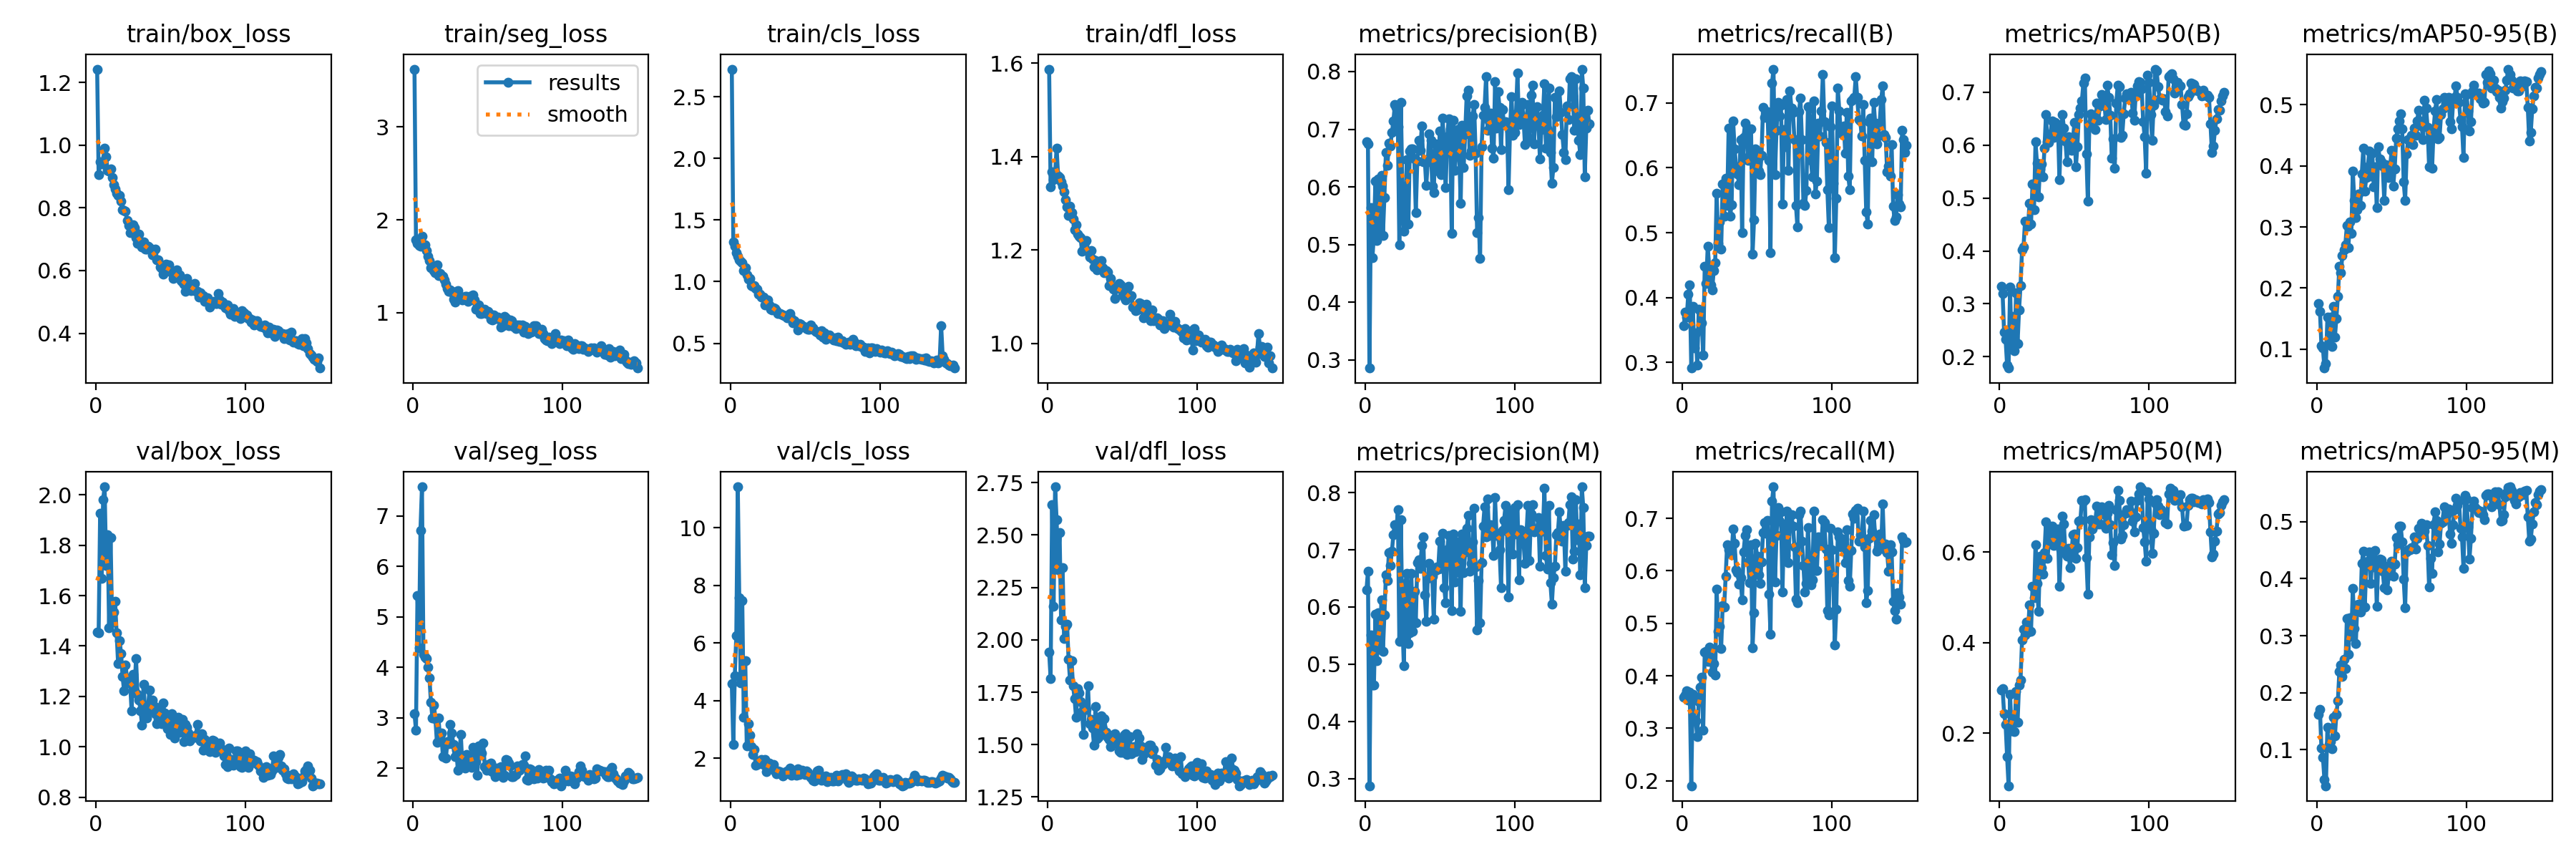

The data file committed next to this chart (first rows):
epoch, time, train/box_loss, train/seg_loss, train/cls_loss, train/dfl_loss, metrics/precision(B), metrics/recall(B), metrics/mAP50(B), metrics/mAP50-95(B), metrics/precision(M), metrics/recall(M), metrics/mAP50(M), metrics/mAP50-95(M), val/box_loss, val/seg_loss, val/cls_loss, val/dfl_loss, lr/pg0, lr/pg1, lr/pg2
1, 16.45, 1.243, 3.624, 2.724, 1.587, 0.6788, 0.3568, 0.3329, 0.1747, 0.6294, 0.3587, 0.296, 0.1624, 1.455, 3.083, 4.576, 1.941, 0.0002286, 0.0002286, 0.0002286
2, 29.8, 0.9052, 1.787, 1.324, 1.336, 0.6748, 0.3772, 0.3191, 0.1622, 0.6625, 0.3633, 0.2982, 0.1704, 1.452, 2.757, 2.478, 1.815, 0.0004685, 0.0004685, 0.0004685
3, 42.29, 0.9476, 1.745, 1.285, 1.367, 0.2861, 0.3701, 0.2463, 0.106, 0.2873, 0.3718, 0.2435, 0.1024, 1.927, 5.419, 4.848, 2.645, 0.0007051, 0.0007051, 0.0007051
4, 56.89, 0.9411, 1.726, 1.235, 1.35, 0.5638, 0.4053, 0.2335, 0.1015, 0.5512, 0.3536, 0.2197, 0.08678, 1.667, 4.385, 6.25, 2.162, 0.0009385, 0.0009385, 0.0009385
5, 70.08, 0.948, 1.716, 1.208, 1.365, 0.4773, 0.4192, 0.1838, 0.06888, 0.4633, 0.3681, 0.1487, 0.0473, 1.982, 6.721, 11.42, 2.73, 0.001169, 0.001169, 0.001169
6, 83.26, 0.9905, 1.822, 1.177, 1.419, 0.5178, 0.2914, 0.1787, 0.07611, 0.4634, 0.1906, 0.08415, 0.03671, 2.032, 7.579, 7.558, 2.574, 0.001382, 0.001382, 0.001382
7, 96.2, 0.9635, 1.722, 1.163, 1.359, 0.6105, 0.3862, 0.3313, 0.1522, 0.5869, 0.3645, 0.2863, 0.1397, 1.72, 4.263, 4.608, 2.335, 0.001372, 0.001372, 0.001372
8, 109.1, 0.9189, 1.732, 1.152, 1.355, 0.5071, 0.3227, 0.2179, 0.1124, 0.5055, 0.3159, 0.2051, 0.1092, 1.842, 4.209, 7.479, 2.512, 0.001363, 0.001363, 0.001363
9, 122.1, 0.9183, 1.666, 1.091, 1.346, 0.6132, 0.3454, 0.2764, 0.1518, 0.5901, 0.314, 0.2396, 0.1146, 1.473, 4.17, 3.414, 2.094, 0.001354, 0.001354, 0.001354
10, 135.3, 0.9237, 1.604, 1.115, 1.337, 0.525, 0.2956, 0.2115, 0.1037, 0.5259, 0.284, 0.2038, 0.1022, 1.83, 4.005, 5.393, 2.345, 0.001344, 0.001344, 0.001344
11, 148.4, 0.8965, 1.558, 1.056, 1.324, 0.6199, 0.382, 0.3209, 0.1704, 0.6123, 0.3511, 0.293, 0.1564, 1.496, 3.792, 2.435, 2.005, 0.001335, 0.001335, 0.001335
12, 161.6, 0.8749, 1.482, 1.021, 1.308, 0.5161, 0.3797, 0.225, 0.119, 0.5222, 0.3779, 0.2242, 0.1237, 1.534, 3.314, 3.184, 2.064, 0.001325, 0.001325, 0.001325
13, 175, 0.8612, 1.503, 1.027, 1.292, 0.5819, 0.3613, 0.2888, 0.1504, 0.5862, 0.3977, 0.3068, 0.1624, 1.577, 2.997, 2.799, 2.076, 0.001316, 0.001316, 0.001316
14, 187.9, 0.846, 1.454, 0.9658, 1.273, 0.6595, 0.3116, 0.335, 0.1864, 0.6556, 0.2965, 0.3181, 0.1855, 1.453, 3.252, 2.386, 1.907, 0.001306, 0.001306, 0.001306
15, 201.6, 0.8404, 1.431, 0.9621, 1.293, 0.6373, 0.4481, 0.4019, 0.2359, 0.6458, 0.4448, 0.4057, 0.2372, 1.332, 2.978, 2.116, 1.807, 0.001297, 0.001297, 0.001297
16, 217.4, 0.8403, 1.513, 0.9668, 1.28, 0.6762, 0.4213, 0.4079, 0.2253, 0.6945, 0.4471, 0.4295, 0.2482, 1.422, 2.513, 2.291, 1.899, 0.001288, 0.001288, 0.001288
17, 231.2, 0.8217, 1.4, 0.9454, 1.267, 0.6708, 0.4786, 0.4565, 0.2531, 0.6725, 0.4279, 0.4177, 0.229, 1.371, 3.001, 1.747, 1.78, 0.001278, 0.001278, 0.001278
18, 242.9, 0.7933, 1.419, 0.9375, 1.243, 0.6943, 0.4476, 0.4551, 0.2622, 0.697, 0.4544, 0.4462, 0.259, 1.28, 2.645, 1.776, 1.72, 0.001269, 0.001269, 0.001269
19, 256.9, 0.7914, 1.398, 0.9001, 1.255, 0.7138, 0.4197, 0.4464, 0.2711, 0.7258, 0.4356, 0.4237, 0.2417, 1.222, 2.705, 1.895, 1.629, 0.001259, 0.001259, 0.001259
20, 268.9, 0.7886, 1.392, 0.8981, 1.234, 0.7428, 0.4119, 0.49, 0.3019, 0.7439, 0.4072, 0.4833, 0.3302, 1.326, 2.228, 1.821, 1.766, 0.00125, 0.00125, 0.00125
21, 281.8, 0.7588, 1.349, 0.8745, 1.229, 0.7382, 0.442, 0.4502, 0.2655, 0.7315, 0.4233, 0.4248, 0.2669, 1.27, 2.486, 1.952, 1.747, 0.00124, 0.00124, 0.00124
22, 294.5, 0.7448, 1.307, 0.8744, 1.227, 0.7048, 0.4535, 0.5261, 0.3087, 0.7699, 0.4008, 0.5249, 0.3313, 1.253, 2.2, 1.784, 1.704, 0.001231, 0.001231, 0.001231
23, 306.9, 0.7206, 1.264, 0.81, 1.197, 0.5, 0.5606, 0.4777, 0.2892, 0.5394, 0.5653, 0.4993, 0.2993, 1.261, 2.521, 1.945, 1.66, 0.001222, 0.001222, 0.001222
24, 320, 0.7354, 1.227, 0.8318, 1.201, 0.7466, 0.4833, 0.6061, 0.3911, 0.753, 0.4847, 0.6163, 0.3831, 1.143, 2.487, 1.536, 1.55, 0.001212, 0.001212, 0.001212
25, 334.2, 0.7453, 1.247, 0.8514, 1.216, 0.602, 0.5167, 0.5659, 0.3432, 0.576, 0.4937, 0.5316, 0.3127, 1.288, 2.873, 1.657, 1.69, 0.001203, 0.001203, 0.001203
26, 346.1, 0.7379, 1.219, 0.811, 1.22, 0.5233, 0.4742, 0.5024, 0.3151, 0.497, 0.452, 0.4694, 0.2863, 1.223, 2.704, 1.829, 1.668, 0.001193, 0.001193, 0.001193
27, 357.9, 0.7042, 1.144, 0.7782, 1.195, 0.5386, 0.5747, 0.5553, 0.3283, 0.6417, 0.5337, 0.5909, 0.3542, 1.352, 2.473, 1.666, 1.781, 0.001184, 0.001184, 0.001184
28, 370.5, 0.6875, 1.11, 0.7712, 1.186, 0.6475, 0.5249, 0.5638, 0.354, 0.6591, 0.531, 0.5658, 0.3556, 1.209, 2.226, 1.67, 1.601, 0.001174, 0.001174, 0.001174
29, 382.8, 0.716, 1.226, 0.7873, 1.199, 0.5351, 0.5836, 0.54, 0.3347, 0.5355, 0.5889, 0.5512, 0.3411, 1.187, 2.353, 1.786, 1.621, 0.001165, 0.001165, 0.001165
30, 395, 0.6929, 1.236, 0.7837, 1.18, 0.6625, 0.5414, 0.5946, 0.3869, 0.5547, 0.6501, 0.5984, 0.4271, 1.143, 1.964, 1.565, 1.581, 0.001155, 0.001155, 0.001155
31, 408.4, 0.675, 1.172, 0.7653, 1.164, 0.6664, 0.661, 0.6574, 0.4288, 0.6589, 0.6394, 0.6673, 0.4486, 1.086, 2.242, 1.454, 1.498, 0.001146, 0.001146, 0.001146
32, 423.7, 0.6913, 1.164, 0.7441, 1.177, 0.6659, 0.5256, 0.6059, 0.3584, 0.5571, 0.6388, 0.586, 0.3505, 1.248, 2.675, 1.551, 1.681, 0.001137, 0.001137, 0.001137
33, 438.8, 0.6676, 1.138, 0.743, 1.158, 0.6488, 0.5434, 0.6048, 0.3811, 0.6276, 0.6308, 0.6246, 0.4229, 1.152, 2.035, 1.524, 1.528, 0.001127, 0.001127, 0.001127
34, 452.1, 0.6675, 1.153, 0.7362, 1.172, 0.5552, 0.6718, 0.6219, 0.398, 0.5728, 0.679, 0.6495, 0.4309, 1.114, 2.157, 1.456, 1.536, 0.001118, 0.001118, 0.001118
35, 463.6, 0.6771, 1.171, 0.7312, 1.175, 0.6452, 0.6295, 0.645, 0.4248, 0.6773, 0.6522, 0.6571, 0.4473, 1.155, 2, 1.377, 1.611, 0.001108, 0.001108, 0.001108
36, 476.5, 0.6728, 1.178, 0.7226, 1.177, 0.6814, 0.6012, 0.6149, 0.3831, 0.6819, 0.6016, 0.6142, 0.3912, 1.226, 2.276, 1.498, 1.636, 0.001099, 0.001099, 0.001099
37, 488.5, 0.6683, 1.121, 0.7237, 1.162, 0.6635, 0.5902, 0.6434, 0.4213, 0.6679, 0.597, 0.6469, 0.4384, 1.146, 2.142, 1.442, 1.578, 0.001089, 0.001089, 0.001089
38, 501.7, 0.6502, 1.133, 0.7066, 1.151, 0.7051, 0.5736, 0.6194, 0.3663, 0.707, 0.5742, 0.618, 0.4209, 1.186, 2.088, 1.546, 1.624, 0.00108, 0.00108, 0.00108
39, 514.1, 0.6633, 1.182, 0.7238, 1.156, 0.6436, 0.6431, 0.639, 0.3984, 0.7227, 0.5874, 0.6509, 0.4497, 1.162, 2.021, 1.486, 1.557, 0.001071, 0.001071, 0.001071
40, 527.2, 0.6684, 1.189, 0.7411, 1.153, 0.6478, 0.5003, 0.5352, 0.3313, 0.6206, 0.5446, 0.524, 0.3517, 1.131, 2.419, 1.645, 1.535, 0.001061, 0.001061, 0.001061
41, 539.8, 0.6353, 1.136, 0.7032, 1.123, 0.6021, 0.6472, 0.6244, 0.4312, 0.5754, 0.6365, 0.6056, 0.4279, 1.092, 2.252, 1.416, 1.523, 0.001052, 0.001052, 0.001052
42, 551.4, 0.6344, 1.038, 0.6658, 1.139, 0.6437, 0.6687, 0.6583, 0.4118, 0.6503, 0.6667, 0.6793, 0.4341, 1.112, 2.126, 1.476, 1.49, 0.001042, 0.001042, 0.001042
43, 563.8, 0.6107, 1.083, 0.6811, 1.123, 0.6917, 0.652, 0.6321, 0.4063, 0.6761, 0.6777, 0.6614, 0.4336, 1.157, 1.867, 1.465, 1.542, 0.001033, 0.001033, 0.001033
44, 577.1, 0.6076, 1.084, 0.6624, 1.117, 0.6807, 0.6116, 0.6075, 0.3994, 0.6676, 0.617, 0.5971, 0.4136, 1.092, 2.446, 1.415, 1.521, 0.001023, 0.001023, 0.001023
45, 589.2, 0.5878, 0.9899, 0.6082, 1.096, 0.6018, 0.6187, 0.5691, 0.3437, 0.6531, 0.5768, 0.5904, 0.3836, 1.174, 2.261, 1.628, 1.551, 0.001014, 0.001014, 0.001014
46, 601.4, 0.6124, 0.9921, 0.6613, 1.118, 0.59, 0.6604, 0.6159, 0.4022, 0.5783, 0.6498, 0.6087, 0.4218, 1.134, 2.295, 1.419, 1.506, 0.001005, 0.001005, 0.001005
47, 613.2, 0.6199, 1.017, 0.6537, 1.124, 0.6748, 0.4671, 0.5955, 0.3976, 0.6637, 0.4536, 0.5658, 0.3801, 1.124, 2.493, 1.539, 1.523, 0.0009952, 0.0009952, 0.0009952
48, 624.5, 0.6136, 1.039, 0.6352, 1.128, 0.6589, 0.52, 0.5903, 0.3811, 0.6705, 0.52, 0.594, 0.4051, 1.072, 2.035, 1.587, 1.469, 0.0009857, 0.0009857, 0.0009857
49, 637, 0.6189, 0.9905, 0.6369, 1.125, 0.6276, 0.6295, 0.6073, 0.401, 0.6663, 0.6528, 0.6377, 0.4174, 1.084, 1.964, 1.485, 1.463, 0.0009763, 0.0009763, 0.0009763
50, 649.9, 0.6021, 1.014, 0.6309, 1.104, 0.6964, 0.6163, 0.6426, 0.4259, 0.7145, 0.6278, 0.6401, 0.4311, 1.05, 2.069, 1.434, 1.462, 0.0009669, 0.0009669, 0.0009669
51, 662.2, 0.5939, 0.9881, 0.6199, 1.099, 0.6212, 0.5943, 0.559, 0.3673, 0.6673, 0.5926, 0.5858, 0.4042, 1.133, 1.954, 1.544, 1.547, 0.0009574, 0.0009574, 0.0009574
52, 674.3, 0.5744, 0.929, 0.6127, 1.093, 0.7192, 0.5898, 0.5968, 0.3953, 0.7293, 0.5756, 0.6099, 0.4251, 1.11, 2.098, 1.494, 1.554, 0.000948, 0.000948, 0.000948
53, 685.6, 0.5945, 0.9227, 0.611, 1.117, 0.6556, 0.6192, 0.6585, 0.4455, 0.6342, 0.6174, 0.6678, 0.4723, 1.035, 1.934, 1.393, 1.452, 0.0009386, 0.0009386, 0.0009386
54, 697.6, 0.6032, 0.9754, 0.6506, 1.122, 0.5994, 0.6931, 0.6704, 0.4606, 0.6073, 0.6727, 0.6699, 0.46, 1.071, 1.92, 1.34, 1.492, 0.0009291, 0.0009291, 0.0009291
55, 710.8, 0.5793, 0.9457, 0.6228, 1.1, 0.6872, 0.6781, 0.6834, 0.4734, 0.6995, 0.6925, 0.7146, 0.492, 1.117, 1.829, 1.234, 1.539, 0.0009197, 0.0009197, 0.0009197
56, 723, 0.5858, 0.9389, 0.6072, 1.102, 0.7178, 0.6826, 0.7169, 0.4854, 0.7245, 0.6709, 0.7121, 0.4922, 1.059, 1.997, 1.198, 1.457, 0.0009103, 0.0009103, 0.0009103
57, 735.6, 0.5678, 0.9525, 0.5976, 1.078, 0.7003, 0.6865, 0.7264, 0.4601, 0.6941, 0.6956, 0.7155, 0.465, 1.073, 1.935, 1.282, 1.463, 0.0009008, 0.0009008, 0.0009008
58, 747.9, 0.5628, 0.9302, 0.5897, 1.078, 0.52, 0.6109, 0.5835, 0.3738, 0.5932, 0.5553, 0.5875, 0.3992, 1.11, 1.999, 1.558, 1.492, 0.0008914, 0.0008914, 0.0008914
59, 759.1, 0.5575, 0.8446, 0.588, 1.07, 0.7157, 0.4688, 0.4941, 0.3431, 0.7277, 0.4793, 0.5068, 0.3497, 1.02, 2.026, 1.589, 1.468, 0.000882, 0.000882, 0.000882
60, 771.3, 0.5341, 0.8579, 0.5667, 1.072, 0.629, 0.7309, 0.6387, 0.4194, 0.6435, 0.7325, 0.633, 0.4468, 1.089, 1.812, 1.29, 1.552, 0.0008725, 0.0008725, 0.0008725
... 90 more rows
